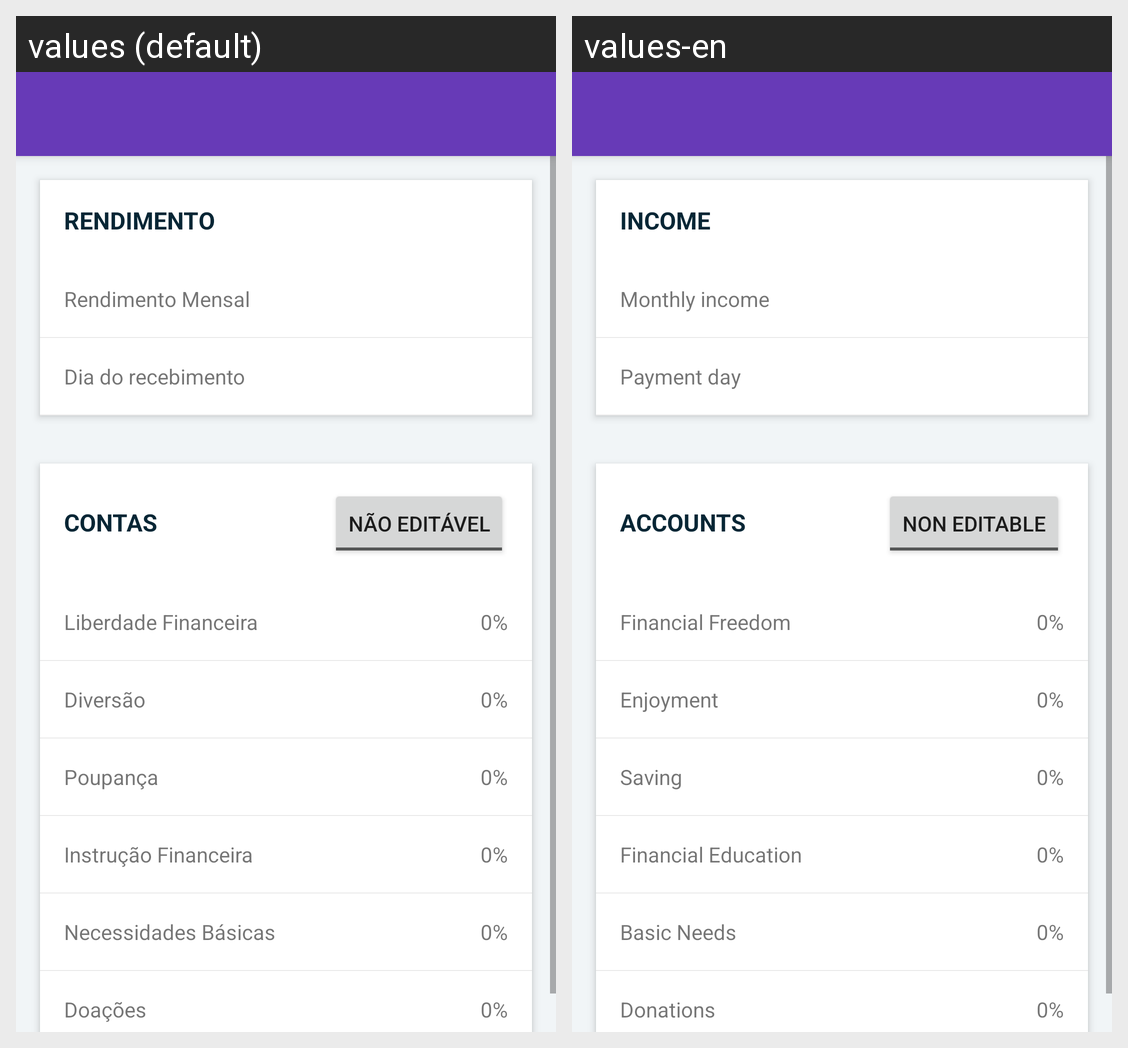

For this localized Android screen grid, give each drawn string resource with its value in every locale shown.
Android screen res/layout/activity_valores_sitema.xml rendered under 2 locales, left to right: values (default), values-en. Device: Nexus 5 (rendered at 1080×1920; each locale shown at half size, 540×960, under a caption strip naming it); theme AppTheme.
Strings drawn on this screen, with the default value and each locale's value (text and hints the layout hard-codes, and strings that could not be matched under every locale, appear in the picture but are not listed):

valores_sistema_header_rendimento
  values: RENDIMENTO
  values-en: INCOME

valores_sistema_descricao_valor_rendimento
  values: Rendimento Mensal
  values-en: Monthly income

valores_sistema_descricao_dia_recebimento
  values: Dia do recebimento
  values-en: Payment day

valores_sistema_header_contas
  values: CONTAS
  values-en: ACCOUNTS

valores_sistema_txt_togglebutton_desligado
  values: Não Editável
  values-en: Non Editable

nome_conta_liberdade_financeira
  values: Liberdade Financeira
  values-en: Financial Freedom

nome_conta_diversao
  values: Diversão
  values-en: Enjoyment

nome_conta_poupanca
  values: Poupança
  values-en: Saving

nome_conta_instrucao_financeira
  values: Instrução Financeira
  values-en: Financial Education

nome_conta_necessidade_basica
  values: Necessidades Básicas
  values-en: Basic Needs

nome_conta_doacoes
  values: Doações
  values-en: Donations
